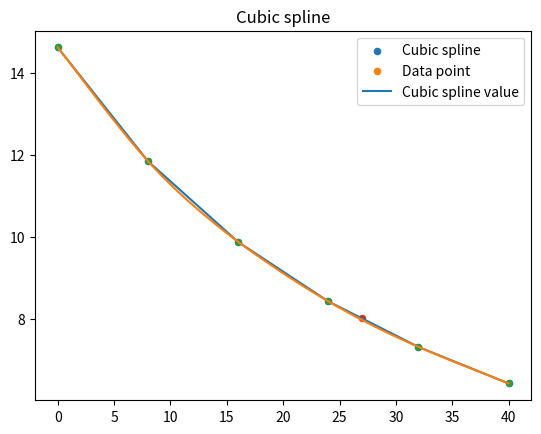

Here is the Python script that generated this plot:
# %% [markdown]
# # [2022 Fall] Assignment7-5
# 
# > Course: AP3021

# %% [markdown]
# ## Q7-5 

# %% [markdown]
# ### 1. Using (a) Linear interpolation (b) Newton’s interpolating polynomial (c) Cubic splines to estimate o(27).
# 
# ### 2. Note that the exact result is 7.986 mg/L.

# %% [markdown]
# #### (a). Linear interpolation

# %%
import numpy as np
import matplotlib.pyplot as plt

T = [     0,      8,    16,    24,    32,    40]
o = [14.621, 11.843, 9.870, 8.418, 7.305, 6.413]
o27_1 = o[3] + (((o[4] - o[3]) / (T[4] - T[3])) * (27 - T[3]))
true_value = 7.986
ea = abs((true_value - o27_1) / true_value)

print('Linear interpolation o27 =', o27_1)
print('exact_result =', 7.986)
print('relative error =', ea)

plt.scatter(T, o, s=20)
plt.scatter(27, o27_1, s=20)
plt.plot(T, o)
plt.title("Linear interpolation")
plt.legend(['Linear interpolation', 'Data point', 'Linear interpolation value'])
plt.grid()

plt.show()

# %% [markdown]
# #### (b). Newton’s interpolating polynomial

# %%
def f(x, y):
    
    a = (o[x] - o[y]) / (T[x] - T[y])

    return a

def g(x, y, z):

    b = (f(x, y) - f(y, z)) / (T[x] - T[z])
    
    return b

def h(x, y, z, m):
    
    c = (g(x, y, z) - g(y, z, m)) / (T[x] - T[m])
    
    return c
    
def i(x, y, z, m, n):
    
    d = (h(x, y, z, m) - h(y, z, m, n)) / (T[x] - T[n])
    
    return d

# %%
import numpy as np
import matplotlib.pyplot as plt

T = [     0,      8,    16,    24,    32,    40]
o = [14.621, 11.843, 9.870, 8.418, 7.305, 6.413]
true_value = 7.986

o27_2 = o[0] \
    + (27 - T[0]) * f(1, 0) \
    + (27 - T[0]) * (27 - T[1]) * g(2, 1, 0) \
    + (27 - T[0]) * (27 - T[1]) * (27 - T[2]) * h(3, 2, 1, 0) \
    + (27 - T[0]) * (27 - T[1]) * (27 - T[2]) * (27 - T[3]) * i(4, 3, 2, 1, 0)

ea = abs((true_value - o27_2) / true_value)

print("Newton's interpolation o27=",o27_2)
print('exact_result=',7.986)
print('relative error=',ea)

# %% [markdown]
# #### (c) Cubic splines to estimate o(27).

# %%
import numpy as np
import matplotlib.pyplot as plt

T = [     0,      8,    16,    24,    32,    40]
o = [14.621, 11.843, 9.870, 8.418, 7.305, 6.413]
true_value = 7.986

def cubic_inter(x0, x, y):

    x = np.array(x)
    y = np.array(y)
    # remove non finite values
    # indexes = np.isfinite(x)
    # check if sorted
    if np.any(np.diff(x) < 0):
        indexes = np.argsort(x)
        x = x[indexes]
        y = y[indexes]

    size = len(x)
    xdiff = np.diff(x)
    ydiff = np.diff(y)

    # allocate buffer matrices
    Li = np.zeros(size)
    Li_1 = np.zeros(size - 1)
    z = np.zeros(size)

    # fill diagonals Li and Li - 1 and solve [L][y] = [B]
    Li[0] = np.sqrt(2 * xdiff[0])
    Li_1[0] = 0.0
    B0 = 0.0 # natural boundary
    z[0] = B0 / Li[0]

    for i in range(1, size-1, 1):
        Li_1[i] = xdiff[i - 1] / Li[i - 1]
        Li[i] = np.sqrt(2 * (xdiff[i - 1] + xdiff[i]) - Li_1[i - 1] * Li_1[i - 1])
        Bi = 6 * (ydiff[i] / xdiff[i] - ydiff[i - 1] / xdiff[i - 1])
        z[i] = (Bi - Li_1[i - 1] * z[i - 1]) / Li[i]

    i = size - 1
    Li_1[i - 1] = xdiff[-1] / Li[i - 1]
    Li[i] = np.sqrt(2*xdiff[-1] - Li_1[i - 1] * Li_1[i - 1])
    Bi = 0.0 # natural boundary
    z[i] = (Bi - Li_1[i - 1]*z[i - 1])/Li[i]

    # solve [L.T][x] = [y]
    i = size - 1
    z[i] = z[i] / Li[i]
    for i in range(size - 2, -1, -1):
        z[i] = (z[i] - Li_1[i - 1]*z[i+1])/Li[i]

    # find index
    index = x.searchsorted(x0)
    np.clip(index, 1, size - 1, index)

    xi1, xi0 = x[index], x[index - 1]
    yi1, yi0 = y[index], y[index - 1]
    zi1, zi0 = z[index], z[index - 1]
    hi1 = xi1 - xi0

    # calculate cubic
    f0 = zi0 / (6 * hi1) * (xi1 - x0) ** 3 \
        + zi1 / (6 * hi1) * (x0 - xi0) ** 3 \
        + (yi1 / hi1 - zi1 * hi1 / 6) * (x0 - xi0) \
        + (yi0 / hi1 - zi0 * hi1 / 6) * (xi1 - x0)
    
    return f0

# %%
if __name__ == '__main__':

    x_new = np.linspace(0, 40, 40)
    plt.scatter(T, o, s=15)
    plt.scatter(27, cubic_inter(x_new, T, o)[26], s=15)
    plt.title('Cubic spline')
    plt.plot(x_new, cubic_inter(x_new,T,o))
    plt.legend(['Cubic spline','Data point','Cubic spline value'])
    plt.grid()
    plt.show()

print('Cubic spline=', cubic_inter(x_new,T,o)[26])
print('exact_result=', 7.986)
ea = abs((true_value - cubic_inter(x_new,T,o)[26])/true_value)
print('relative error=',ea)